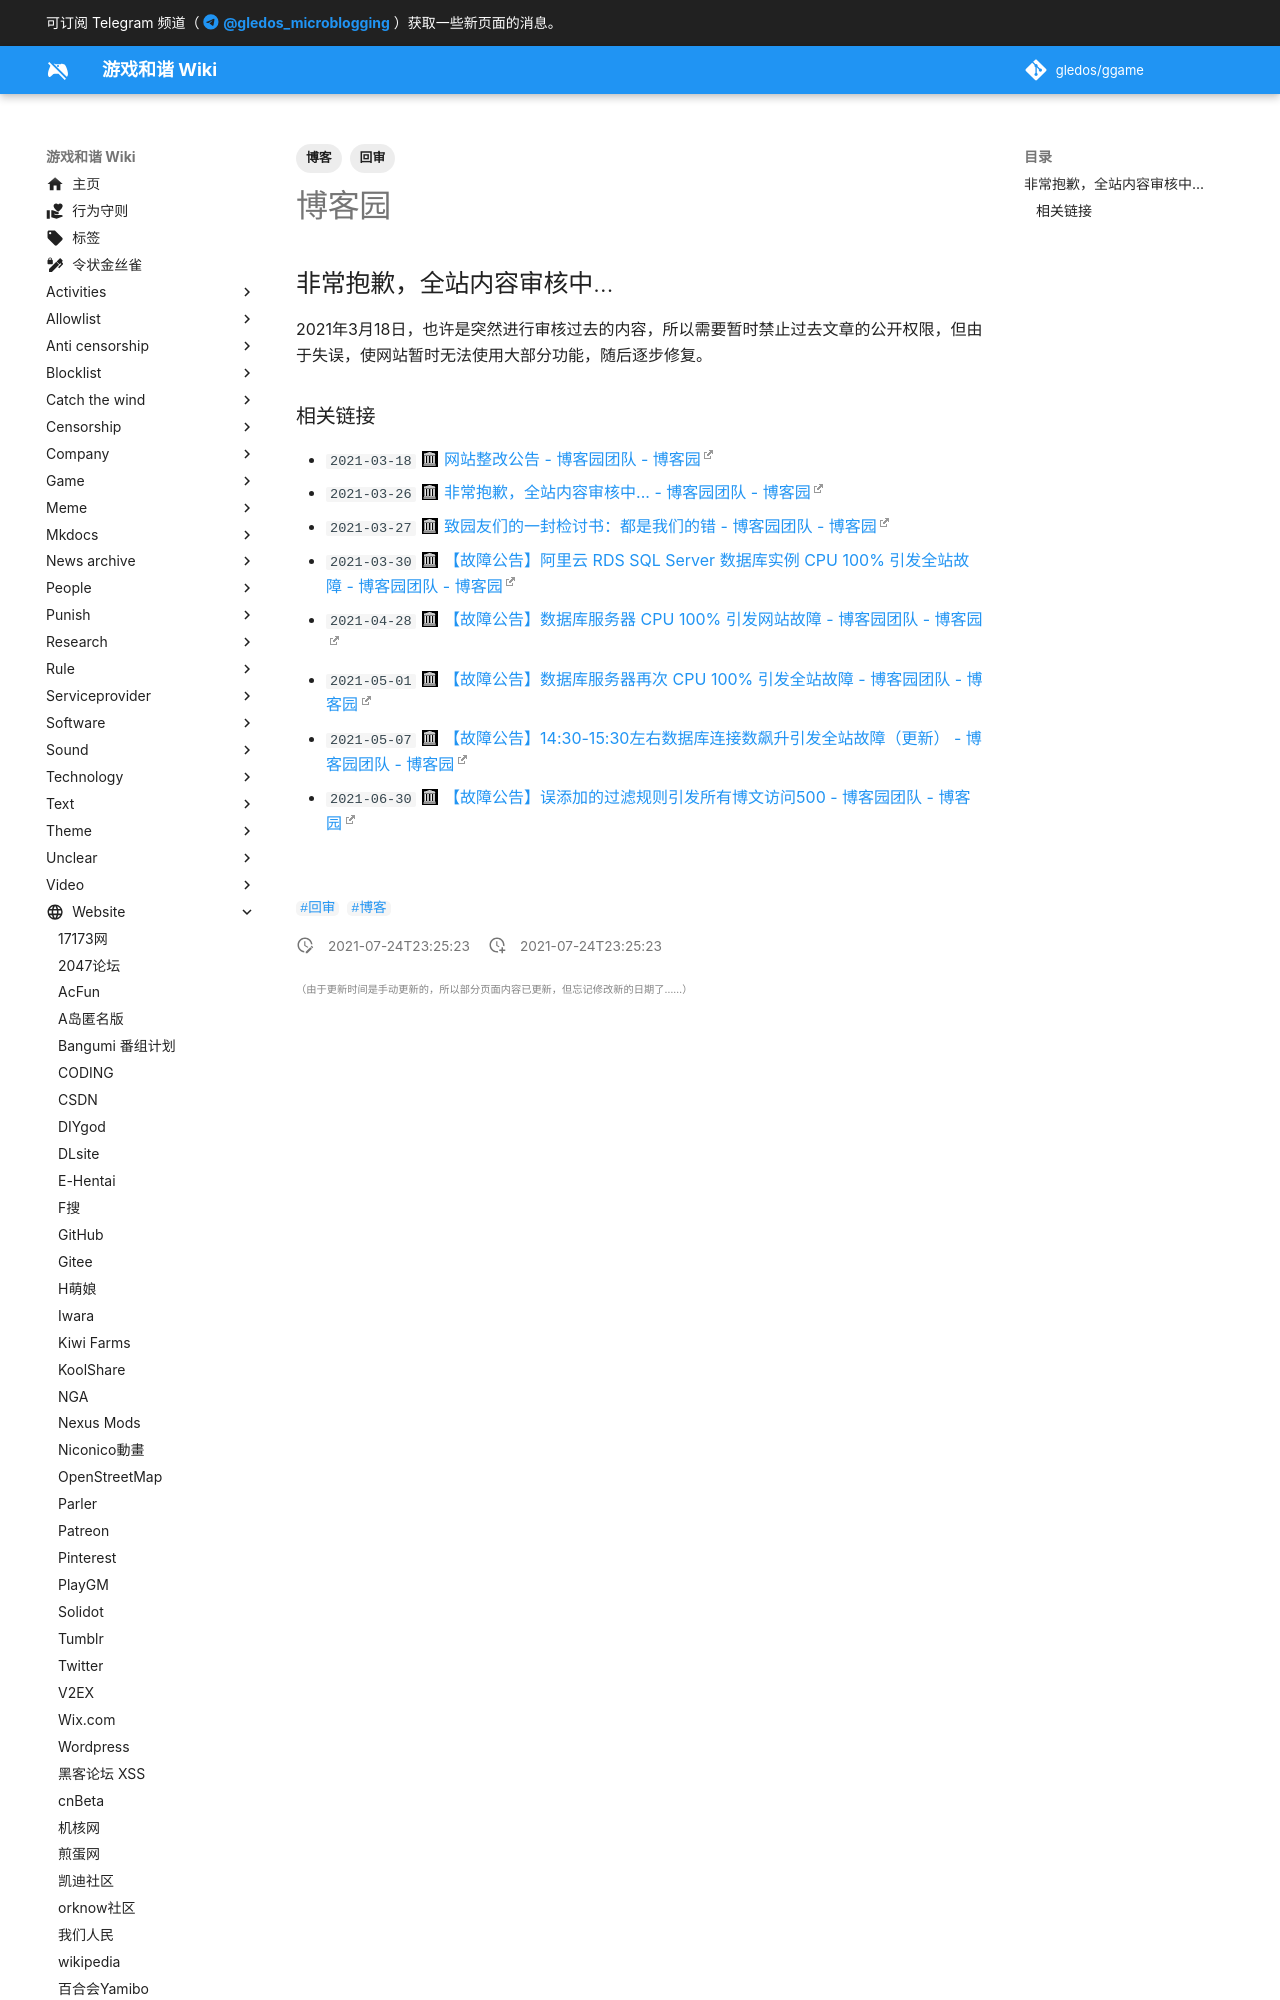

repository: gledos/ggame · page: website/博客园.html · generator: mkdocs

---
title: 博客园
description:
published: true
date: "2021-07-24T23:25:23"
tags:
- 回审
- 博客
editor: markdown
dateCreated: "2021-07-24T23:25:23"
---

## 非常抱歉，全站内容审核中...

2021年3月18日，也许是突然进行审核过去的内容，所以需要暂时禁止过去文章的公开权限，但由于失误，使网站暂时无法使用大部分功能，随后逐步修复。
